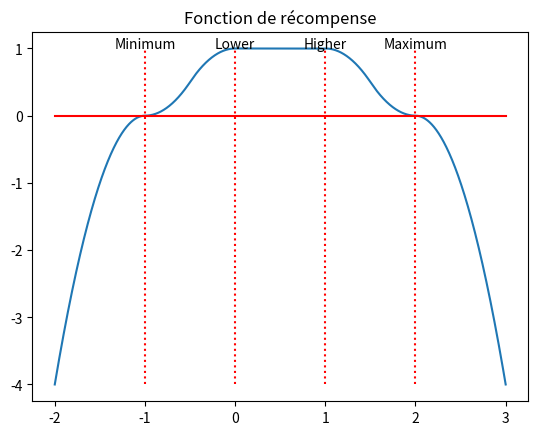

Generate this figure with matplotlib:
import numpy as np
import matplotlib.pyplot as plt


def reward(x, x1, x2, x3, x4):
    maxoutput = 1
    exponent = 2

    if x < x1:      #Under minimum
        return -((x1-x)/(x2-x1)*2)**exponent
    elif x < (x1+x2)/2:     #Lower than usual (left)
        return ((x-x1)/(x2-x1)*2)**exponent * maxoutput/2
    elif x < x2:            #Lower than usual (right)
        return (2 - ((x2-x)/(x2-x1)*2)**exponent) * maxoutput/2
    elif x < x3:    #Usual
        return maxoutput
    elif x < (x3+x4)/2:     #Higher than usual (left)
        return (2 - ((x-x3)/(x4-x3)*2)**exponent) * maxoutput/2
    elif x < x4:            #Higher than usual (right)
        return ((x4-x)/(x4-x3)*2)**exponent * maxoutput/2
    else:           #Over maximum
        return -((x-x4)/(x4-x3)*2)**exponent

if __name__ == '__main__':
    #This shows an axample of the function
    x1 = -1      #Minimum found
    x2 = 0      #Minimum usual
    x3 = 1      #Maximum usual
    x4 = 2      #Maximum found

    side = 1

    X = np.linspace(x1-side, x4+side, 10000)
    Y = [reward(x, x1, x2, x3, x4) for x in X]

    plt.plot(X, Y)
    M = reward(x2, x1, x2, x3, x4)
    m = min(reward(x1-side, x1, x2, x3, x4), reward(x4+side, x1, x2, x3, x4))
    plt.plot([x1, x1], [m, M], "r:")
    plt.plot([x2, x2], [m, M], "r:")
    plt.plot([x3, x3], [m, M], "r:")
    plt.plot([x4, x4], [m, M], "r:")
    plt.plot([x1-side, x4+side], [0, 0], "r")
    plt.title("Fonction de récompense")
    plt.text(x1, M, "Minimum", horizontalalignment='center')
    plt.text(x2, M, "Lower", horizontalalignment='center')
    plt.text(x3, M, "Higher", horizontalalignment='center')
    plt.text(x4, M, "Maximum", horizontalalignment='center')
    # plt.grid()
    plt.show()
